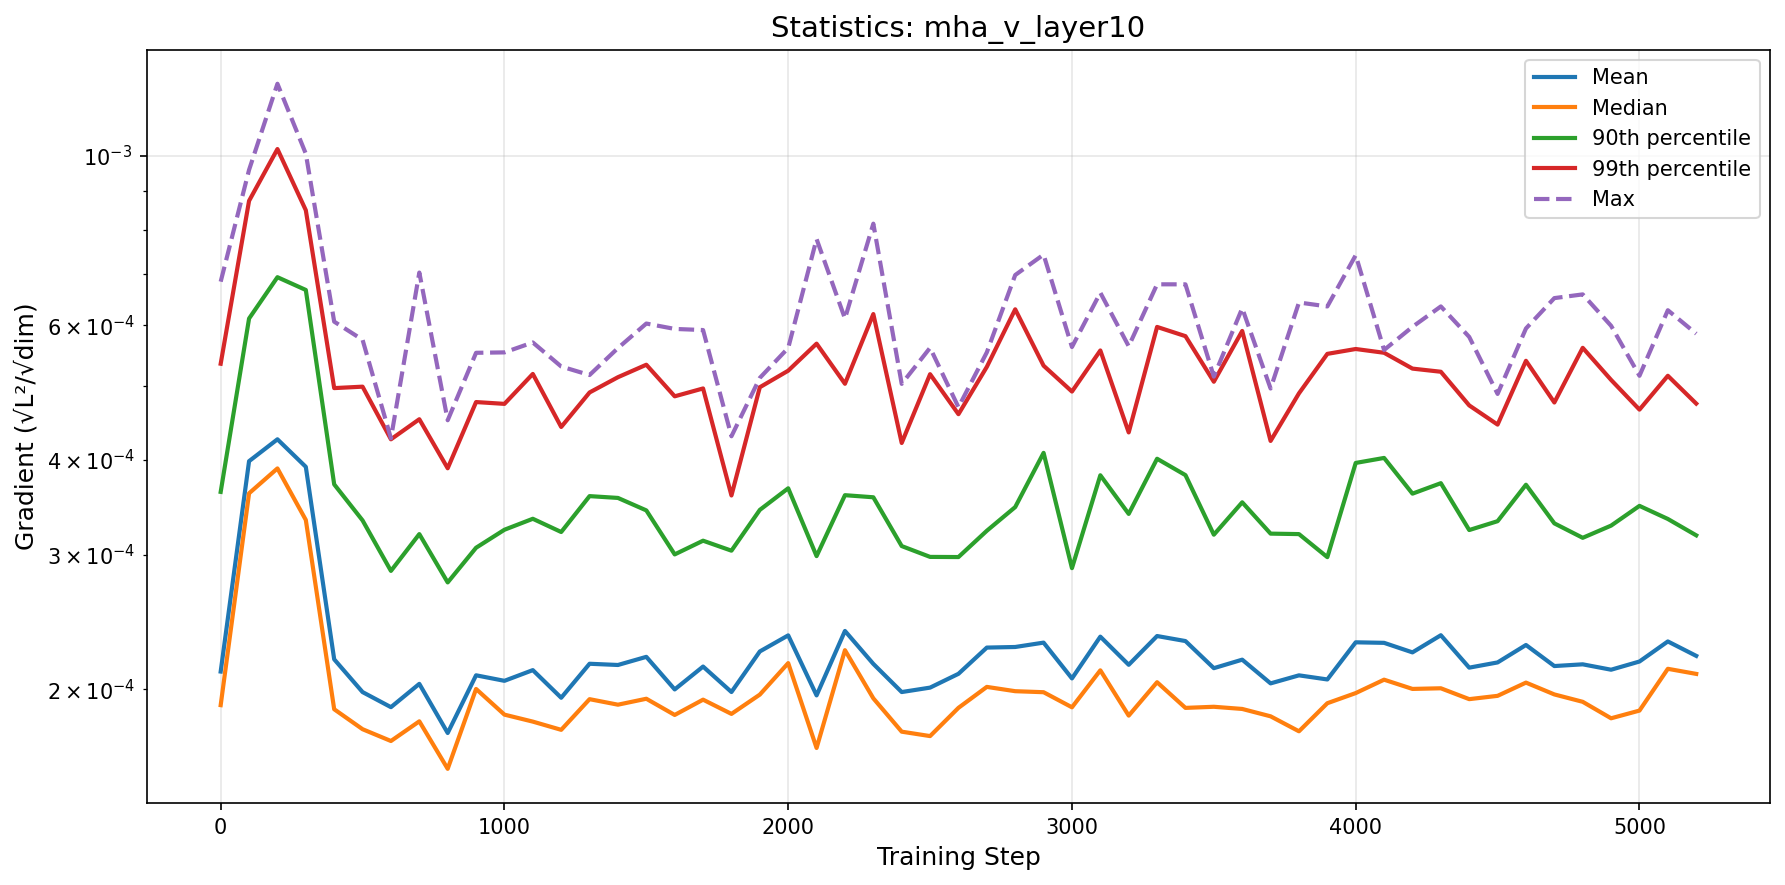

The table this chart was drawn from, first rows:
step, mean, median, p90, p99, max
0, 0.0002111, 0.0001907, 0.000363, 0.0005343, 0.0006844
100, 0.0003982, 0.0003614, 0.0006124, 0.0008733, 0.0009589
200, 0.0004254, 0.0003896, 0.0006937, 0.001021, 0.001243
300, 0.0003914, 0.0003335, 0.0006675, 0.000849, 0.001007
400, 0.000219, 0.0001884, 0.0003713, 0.0004964, 0.0006066
500, 0.0001984, 0.0001774, 0.000333, 0.0004986, 0.0005743
600, 0.0001896, 0.0001712, 0.000286, 0.0004253, 0.0004266
700, 0.0002034, 0.0001816, 0.0003196, 0.0004519, 0.0007035
800, 0.0001754, 0.0001574, 0.0002762, 0.0003898, 0.0004505
900, 0.0002087, 0.0002003, 0.0003067, 0.0004759, 0.0005522
1000, 0.0002053, 0.0001853, 0.0003238, 0.0004733, 0.0005529
1100, 0.000212, 0.0001815, 0.0003347, 0.0005181, 0.0005697
1200, 0.000195, 0.000177, 0.0003216, 0.0004415, 0.0005298
1300, 0.0002161, 0.0001942, 0.0003583, 0.0004899, 0.0005164
1400, 0.0002153, 0.000191, 0.0003564, 0.000513, 0.0005601
1500, 0.0002207, 0.0001944, 0.0003432, 0.0005327, 0.0006032
1600, 0.0002, 0.0001852, 0.0003006, 0.0004843, 0.0005934
1700, 0.0002143, 0.0001939, 0.0003133, 0.0004959, 0.0005914
1800, 0.0001984, 0.0001858, 0.000304, 0.000359, 0.0004293
1900, 0.0002243, 0.0001969, 0.0003438, 0.0004977, 0.0005119
2000, 0.0002354, 0.0002165, 0.0003669, 0.0005232, 0.0005603
2100, 0.0001964, 0.0001676, 0.000299, 0.0005676, 0.0007783
2200, 0.0002386, 0.0002251, 0.0003594, 0.0005029, 0.0006123
2300, 0.000216, 0.0001947, 0.0003571, 0.0006207, 0.0008153
2400, 0.0001984, 0.0001761, 0.0003082, 0.0004207, 0.0005028
2500, 0.0002011, 0.0001737, 0.0002983, 0.0005177, 0.0005606
2600, 0.0002096, 0.0001892, 0.0002982, 0.0004588, 0.0004686
2700, 0.0002269, 0.0002015, 0.0003228, 0.0005293, 0.000553
2800, 0.0002273, 0.0001989, 0.0003467, 0.0006296, 0.0006982
2900, 0.0002303, 0.0001983, 0.0004083, 0.0005311, 0.0007426
3000, 0.0002067, 0.0001895, 0.0002883, 0.0004913, 0.0005619
3100, 0.0002345, 0.0002119, 0.0003816, 0.0005561, 0.000662
3200, 0.0002154, 0.0001848, 0.0003396, 0.0004343, 0.0005632
3300, 0.000235, 0.0002044, 0.0004011, 0.000597, 0.000679
3400, 0.0002314, 0.0001892, 0.0003818, 0.0005806, 0.0006789
3500, 0.0002132, 0.0001898, 0.000319, 0.0005061, 0.0005139
3600, 0.0002188, 0.0001886, 0.0003517, 0.0005898, 0.0006316
3700, 0.0002037, 0.0001844, 0.00032, 0.0004233, 0.0004958
3800, 0.0002087, 0.0001763, 0.0003196, 0.0004886, 0.0006427
3900, 0.0002061, 0.0001918, 0.0002981, 0.0005504, 0.0006351
4000, 0.0002305, 0.0001978, 0.0003961, 0.0005586, 0.0007413
4100, 0.0002302, 0.000206, 0.0004021, 0.0005522, 0.0005569
4200, 0.0002236, 0.0002003, 0.000361, 0.0005265, 0.0005972
4300, 0.0002355, 0.0002007, 0.0003726, 0.0005215, 0.0006351
4400, 0.0002136, 0.0001942, 0.0003235, 0.0004712, 0.0005793
4500, 0.000217, 0.0001962, 0.0003323, 0.0004447, 0.0004878
4600, 0.0002287, 0.0002042, 0.0003709, 0.000539, 0.0005942
4700, 0.0002146, 0.000197, 0.0003301, 0.0004753, 0.0006513
4800, 0.0002157, 0.0001927, 0.000316, 0.0005606, 0.0006586
4900, 0.0002122, 0.0001833, 0.0003278, 0.0005088, 0.0005991
5000, 0.0002176, 0.0001876, 0.000348, 0.0004652, 0.0005152
5100, 0.0002312, 0.0002128, 0.0003345, 0.0005152, 0.0006279
5200, 0.0002213, 0.0002096, 0.0003184, 0.0004738, 0.000585
